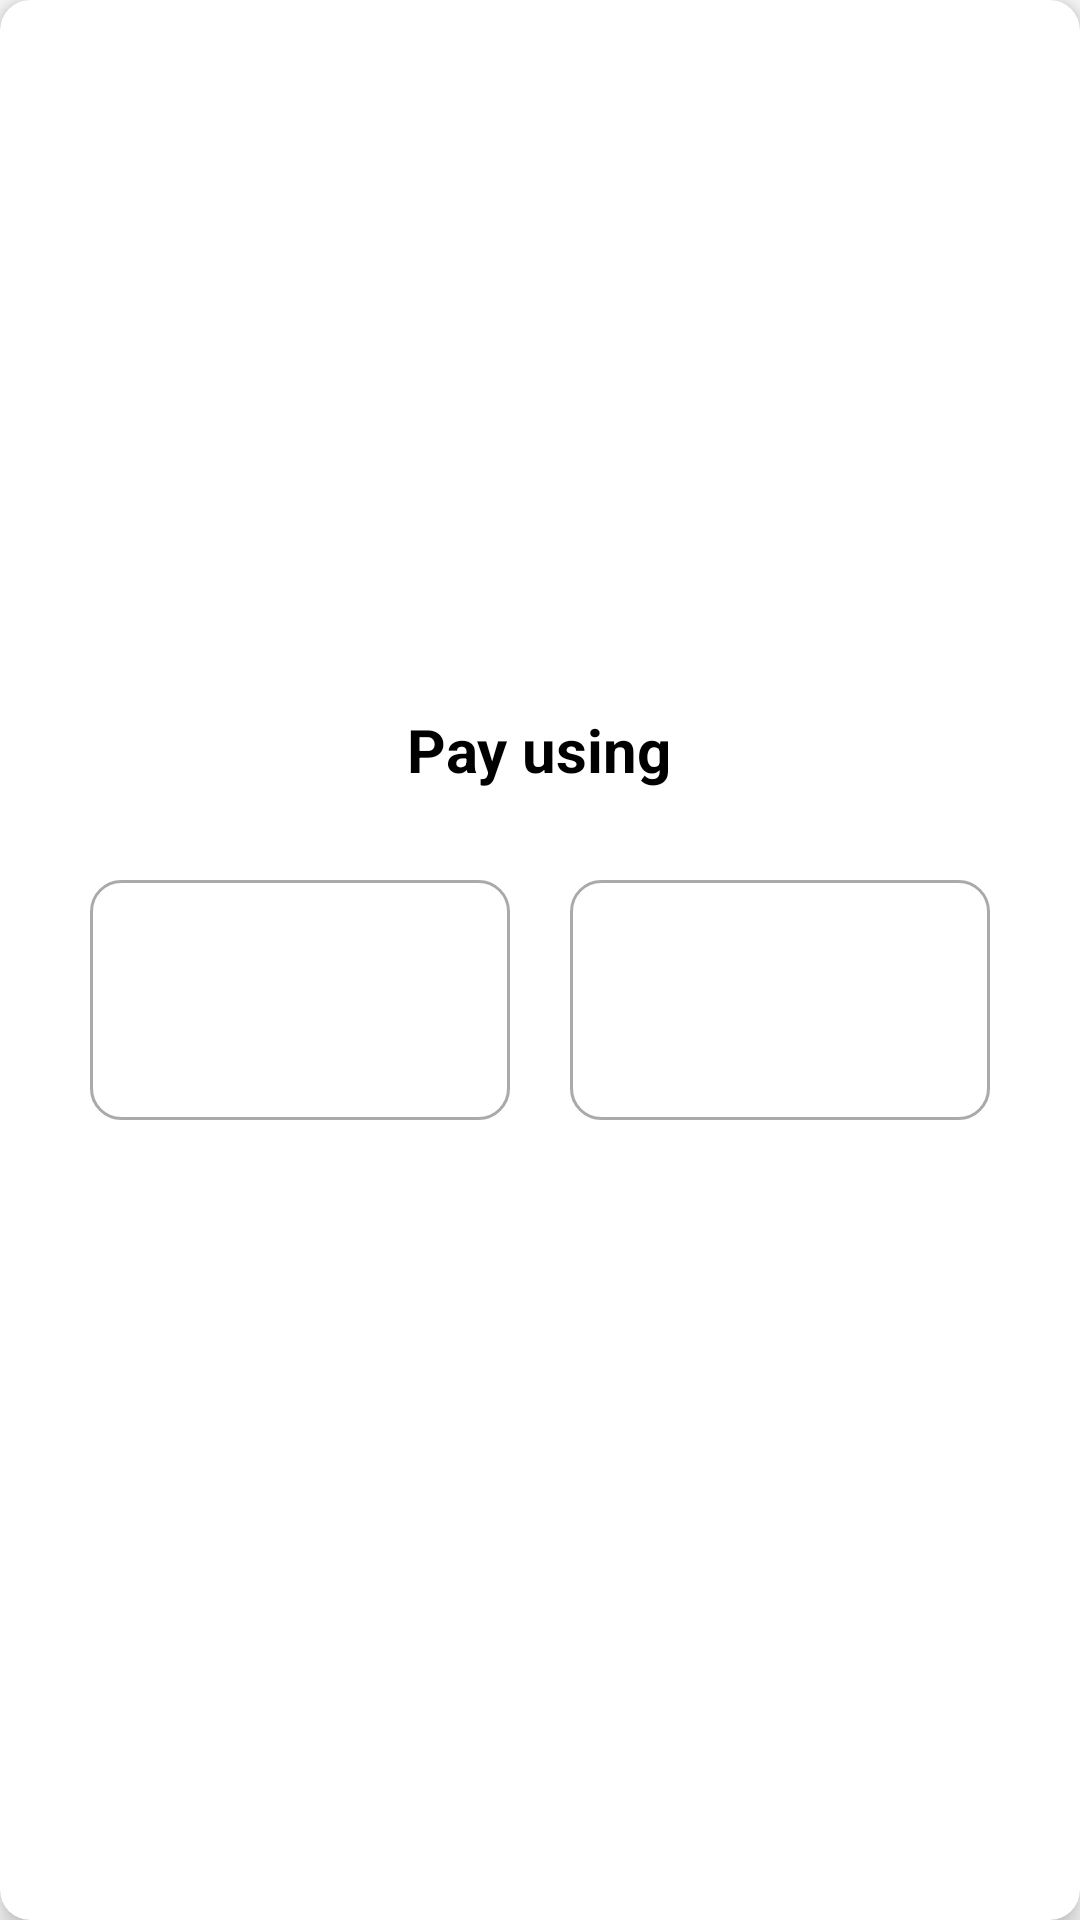

Reconstruct the res/layout file that produces this screen, plus the resources it refers to.
<!-- AndroidManifest.xml: application theme AppTheme -->
<!-- res/layout/alert_dialog_payment.xml -->
<?xml version="1.0" encoding="utf-8"?>
<androidx.cardview.widget.CardView xmlns:android="http://schemas.android.com/apk/res/android"
    xmlns:app="http://schemas.android.com/apk/res-auto"
    android:layout_width="match_parent"
    android:layout_height="wrap_content"
    android:layout_margin="10dp"
    android:background="#fff"
    android:orientation="vertical"


    app:cardCornerRadius="10dp"
    app:cardElevation="5dp">

    <LinearLayout
        android:layout_width="350dp"
        android:layout_gravity="center"
        android:layout_height="wrap_content"
        android:layout_marginBottom="20dp"
        android:orientation="vertical">

        <TextView
            android:layout_width="wrap_content"
            android:layout_height="wrap_content"
            android:layout_gravity="center"
            android:layout_margin="20dp"
            android:text="Pay using"
            android:textColor="#000"
            android:textSize="20sp"
            android:textStyle="bold" />

        <LinearLayout
            android:layout_width="match_parent"
            android:layout_height="wrap_content"
            android:layout_gravity="center"
            android:gravity="center"
            android:orientation="horizontal">

            <ImageView
                android:id="@+id/paypp"
                android:layout_width="140dp"
                android:layout_height="80dp"
                android:layout_margin="10dp"
                android:background="@drawable/edit_text_bg"
                android:clickable="true"
                android:foreground="?android:attr/selectableItemBackground"

                android:padding="5dp"

                android:src="@drawable/ic_paypal" />

            <ImageView
                android:id="@+id/stri"
                android:layout_width="140dp"
                android:layout_height="80dp"

                android:layout_margin="10dp"
                android:background="@drawable/edit_text_bg"
                android:clickable="true"
                android:foreground="?android:attr/selectableItemBackground"
                android:padding="5dp"

                android:src="@drawable/ic_stripe_tr" />
        </LinearLayout>

    </LinearLayout>

</androidx.cardview.widget.CardView>
<!-- resources referenced by this layout -->
<resources>
  <!-- drawable edit_text_bg (drawable) -->
  <?xml version="1.0" encoding="utf-8"?>
  <shape android:shape="rectangle" xmlns:android="http://schemas.android.com/apk/res/android">
  
      <stroke android:width="1dp" android:color="#aaa"/>
      <corners android:radius="10dp"/>
  </shape>
  <style name="AppTheme" parent="Theme.AppCompat.Light">
          
          <item name="colorPrimary">@color/colorPrimary</item>
          <item name="colorPrimaryDark">@color/colorPrimaryDark</item>
          <item name="colorAccent">@color/colorAccent</item>
      </style>
  <color name="colorPrimary">#ffffff</color>
  <color name="colorPrimaryDark">#ffffff</color>
  <color name="colorAccent">#871014</color>
</resources>
